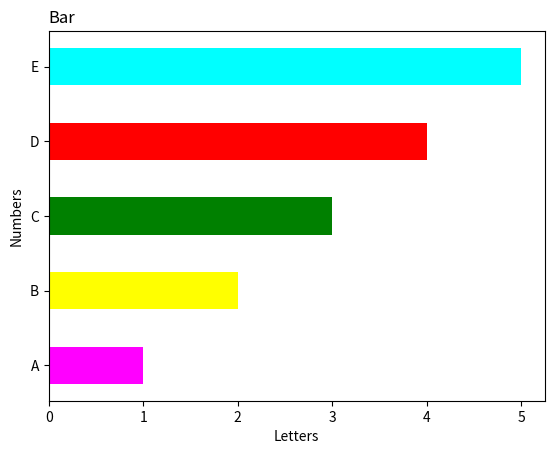

This figure's Python source:
from matplotlib import pyplot as plt
x=["A","B","C","D","E"]
y=[1,2,3,4,5]
c=["magenta","yellow","green","red","cyan"]
plt.barh(x,y,color=c,height=0.5)
plt.title("Bar",loc="left")
plt.xlabel("Letters")
plt.ylabel("Numbers")
plt.show()